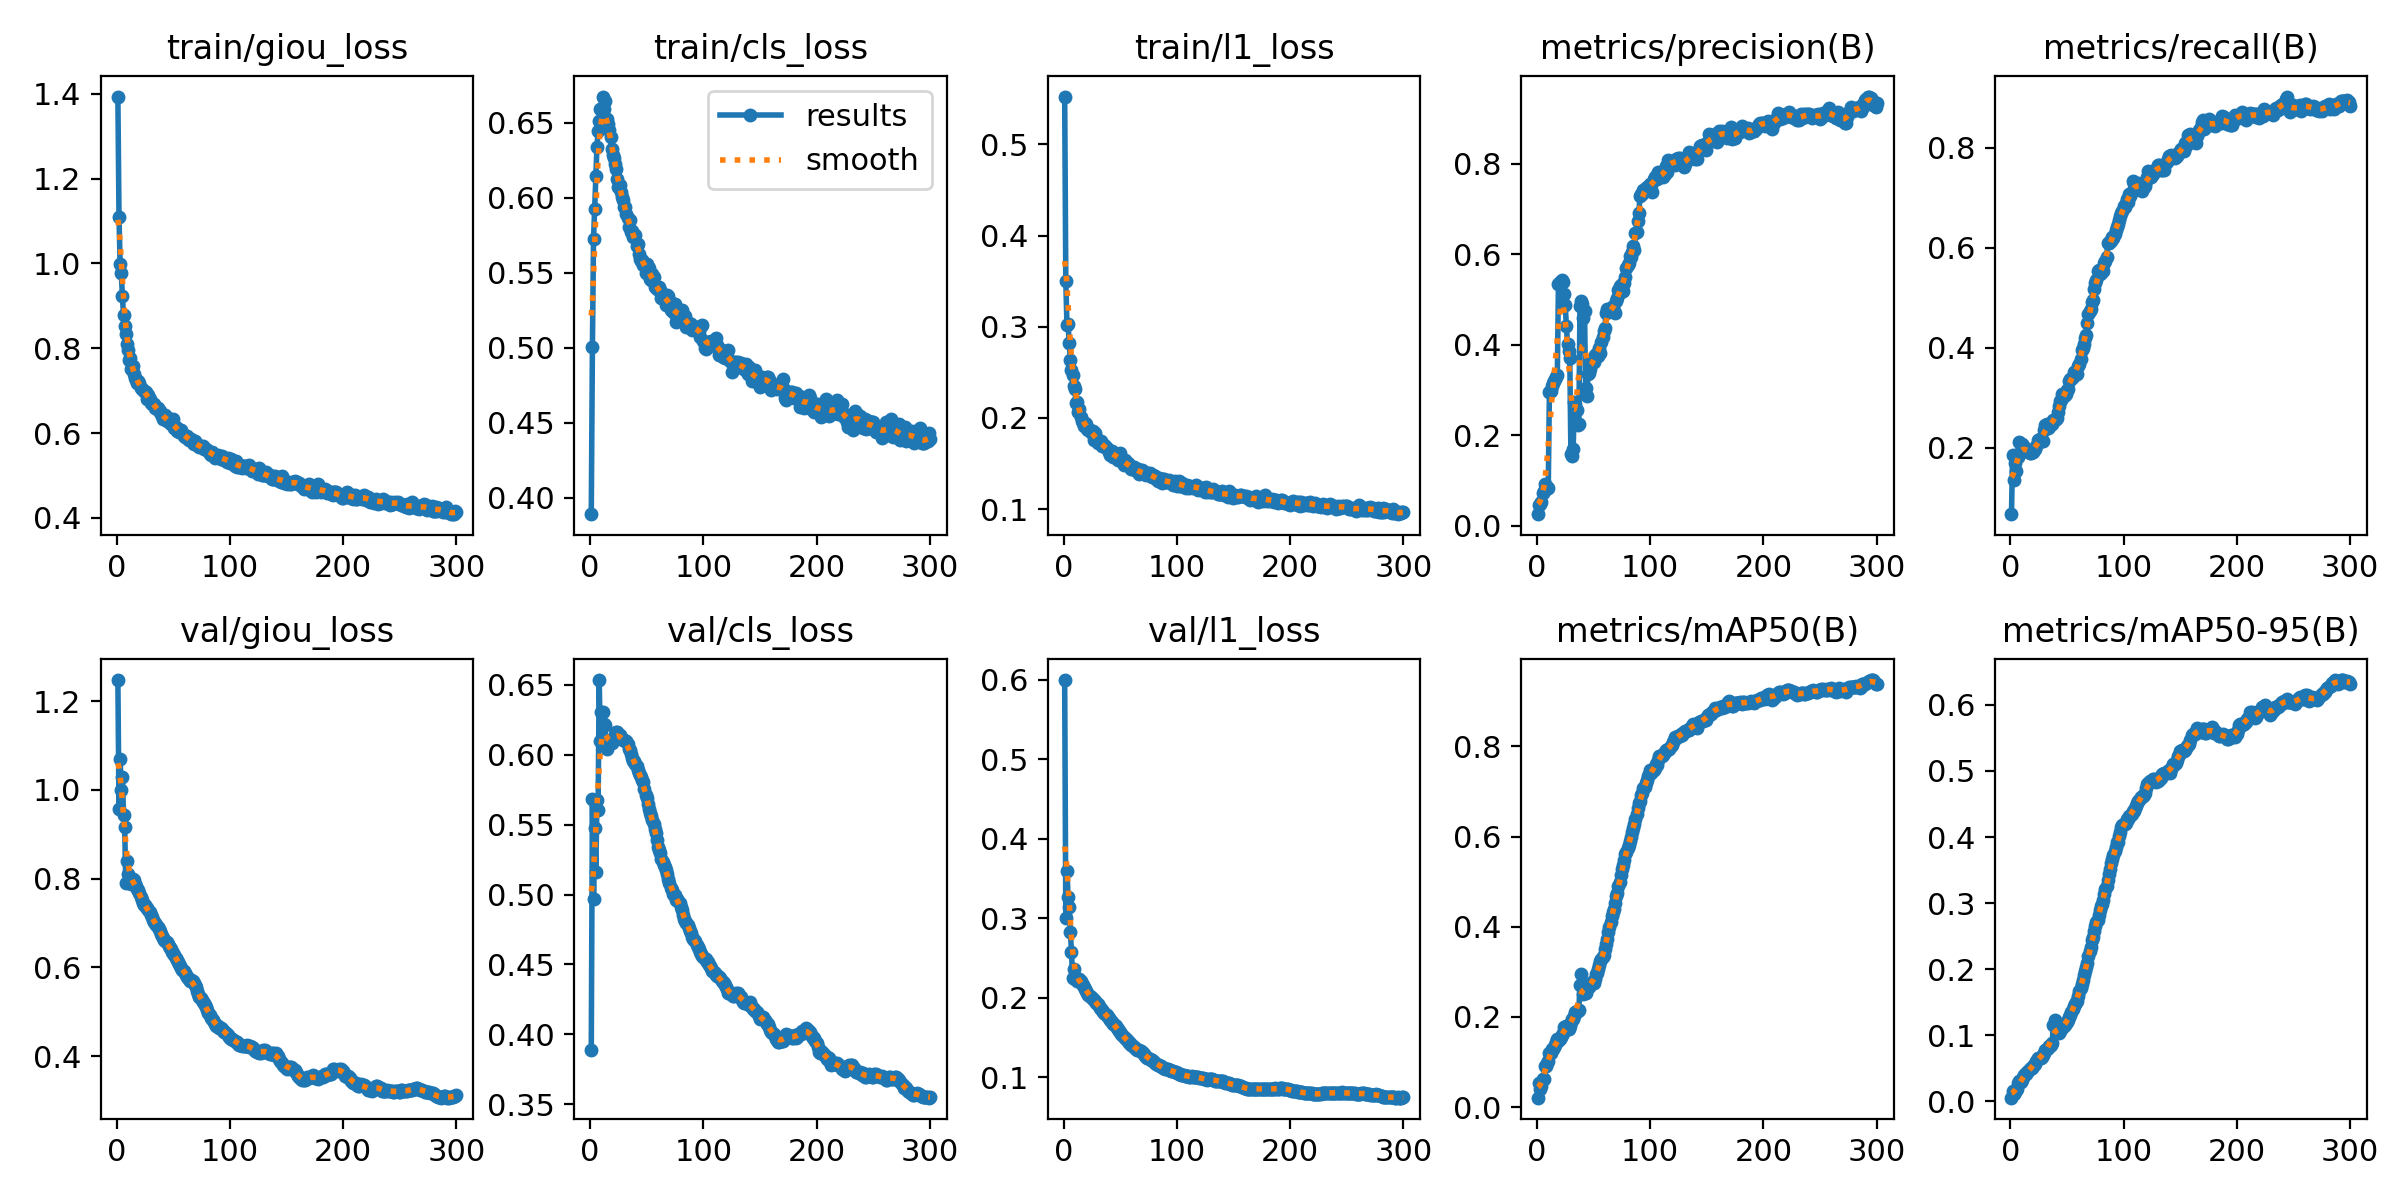

The data file committed next to this chart (first rows):
epoch, train/giou_loss, train/cls_loss, train/l1_loss, metrics/precision(B), metrics/recall(B), metrics/mAP50(B), metrics/mAP50-95(B), val/giou_loss, val/cls_loss, val/l1_loss, lr/pg0, lr/pg1, lr/pg2
1, 1.393, 0.3889, 0.5524, 0.02507, 0.06762, 0.02078, 0.00572, 1.247, 0.3886, 0.5996, 0.0501, 4.995e-05, 4.995e-05
2, 1.108, 0.5005, 0.3501, 0.04623, 0.1864, 0.05235, 0.01527, 0.9565, 0.5687, 0.3, 0.00015, 9.995e-05, 9.995e-05
3, 0.9977, 0.5726, 0.3024, 0.04777, 0.1366, 0.04017, 0.01127, 1.069, 0.4964, 0.36, 0.0001, 0.0001, 0.0001
4, 0.9771, 0.5925, 0.3035, 0.05174, 0.1696, 0.04587, 0.0136, 0.9986, 0.5477, 0.3264, 0.0001, 0.0001, 0.0001
5, 0.9227, 0.6143, 0.2817, 0.07252, 0.1543, 0.06125, 0.01711, 1.028, 0.5159, 0.3145, 0.0001, 0.0001, 0.0001
6, 0.8773, 0.6335, 0.2637, 0.07591, 0.183, 0.06286, 0.01908, 0.9444, 0.5674, 0.2831, 0.0001, 0.0001, 0.0001
7, 0.8514, 0.6443, 0.2529, 0.09226, 0.1814, 0.09188, 0.02792, 0.9159, 0.5607, 0.258, 0.0001, 0.0001, 0.0001
8, 0.8329, 0.6512, 0.2469, 0.08153, 0.2128, 0.09085, 0.03048, 0.7901, 0.6535, 0.2254, 0.0001, 0.0001, 0.0001
9, 0.809, 0.6591, 0.2352, 0.08466, 0.1933, 0.09711, 0.02909, 0.8408, 0.6096, 0.236, 0.0001, 0.0001, 0.0001
10, 0.7968, 0.659, 0.2312, 0.08352, 0.207, 0.1022, 0.03177, 0.8115, 0.6307, 0.224, 0.0001, 0.0001, 0.0001
11, 0.7721, 0.6675, 0.2166, 0.2958, 0.2041, 0.1193, 0.03731, 0.7956, 0.6306, 0.2251, 0.0001, 0.0001, 0.0001
12, 0.7769, 0.6595, 0.2173, 0.297, 0.201, 0.121, 0.03955, 0.7916, 0.6219, 0.2216, 0.0001, 0.0001, 0.0001
13, 0.7511, 0.6644, 0.2067, 0.3087, 0.1938, 0.1283, 0.04167, 0.7884, 0.6215, 0.2222, 0.0001, 0.0001, 0.0001
14, 0.7571, 0.6508, 0.2094, 0.315, 0.1934, 0.1285, 0.04223, 0.7988, 0.6059, 0.223, 0.0001, 0.0001, 0.0001
15, 0.7382, 0.6523, 0.2014, 0.3193, 0.1968, 0.1338, 0.04414, 0.7972, 0.6042, 0.2214, 0.0001, 0.0001, 0.0001
16, 0.73, 0.6493, 0.197, 0.3249, 0.1946, 0.1374, 0.04657, 0.7878, 0.6078, 0.2173, 0.0001, 0.0001, 0.0001
17, 0.7247, 0.6454, 0.1949, 0.3286, 0.1903, 0.1436, 0.0484, 0.7842, 0.6085, 0.2159, 0.0001, 0.0001, 0.0001
18, 0.7179, 0.6406, 0.1911, 0.3333, 0.1889, 0.1506, 0.0504, 0.7778, 0.6093, 0.2136, 0.0001, 0.0001, 0.0001
19, 0.7219, 0.6326, 0.1942, 0.5352, 0.1909, 0.146, 0.05122, 0.7737, 0.6085, 0.2115, 0.0001, 0.0001, 0.0001
20, 0.7181, 0.6287, 0.1938, 0.5377, 0.1928, 0.1503, 0.05367, 0.7667, 0.6101, 0.2088, 0.0001, 0.0001, 0.0001
21, 0.7065, 0.6266, 0.1874, 0.5388, 0.1955, 0.155, 0.0559, 0.759, 0.613, 0.2062, 0.0001, 0.0001, 0.0001
22, 0.7034, 0.6227, 0.1865, 0.5423, 0.1986, 0.1592, 0.05688, 0.7516, 0.615, 0.2038, 0.0001, 0.0001, 0.0001
23, 0.7009, 0.6195, 0.1873, 0.5393, 0.2032, 0.1633, 0.06141, 0.7458, 0.616, 0.2018, 0.0001, 0.0001, 0.0001
24, 0.698, 0.6123, 0.185, 0.512, 0.2152, 0.1783, 0.06627, 0.7418, 0.616, 0.2006, 0.0001, 0.0001, 0.0001
25, 0.6962, 0.6069, 0.1835, 0.4877, 0.2148, 0.1777, 0.06524, 0.7396, 0.6142, 0.1997, 0.0001, 0.0001, 0.0001
26, 0.6967, 0.6083, 0.1856, 0.4416, 0.2182, 0.1797, 0.06621, 0.7361, 0.614, 0.1984, 0.0001, 0.0001, 0.0001
27, 0.6795, 0.6036, 0.176, 0.4006, 0.2183, 0.1725, 0.0662, 0.7332, 0.6122, 0.1969, 0.0001, 0.0001, 0.0001
28, 0.6894, 0.6006, 0.1832, 0.3871, 0.2132, 0.1738, 0.0674, 0.7294, 0.611, 0.1955, 0.0001, 0.0001, 0.0001
29, 0.6801, 0.5984, 0.1776, 0.3712, 0.2131, 0.1804, 0.06991, 0.725, 0.6108, 0.1939, 0.0001, 0.0001, 0.0001
30, 0.6706, 0.5935, 0.1725, 0.1579, 0.2367, 0.1883, 0.07375, 0.7188, 0.6106, 0.1918, 0.0001, 0.0001, 0.0001
31, 0.6695, 0.5938, 0.1732, 0.1531, 0.2466, 0.1954, 0.07712, 0.7133, 0.6099, 0.1897, 0.0001, 0.0001, 0.0001
32, 0.6676, 0.5894, 0.1724, 0.1691, 0.2469, 0.1954, 0.07936, 0.7065, 0.6102, 0.1875, 0.0001, 0.0001, 0.0001
33, 0.6691, 0.5866, 0.175, 0.2742, 0.2399, 0.2027, 0.08121, 0.703, 0.6075, 0.1858, 0.0001, 0.0001, 0.0001
34, 0.6593, 0.5803, 0.1694, 0.2691, 0.241, 0.2106, 0.08358, 0.6994, 0.6043, 0.1842, 0.0001, 0.0001, 0.0001
35, 0.6596, 0.585, 0.1694, 0.2557, 0.2468, 0.213, 0.08393, 0.6957, 0.6031, 0.1826, 0.0001, 0.0001, 0.0001
36, 0.6586, 0.5772, 0.1703, 0.223, 0.2497, 0.2131, 0.08599, 0.6907, 0.6003, 0.1806, 0.0001, 0.0001, 0.0001
37, 0.6529, 0.5777, 0.1688, 0.2253, 0.247, 0.2151, 0.08899, 0.6858, 0.5977, 0.1793, 0.0001, 0.0001, 0.0001
38, 0.6518, 0.574, 0.1668, 0.4867, 0.2556, 0.2714, 0.1162, 0.6818, 0.5955, 0.1777, 0.0001, 0.0001, 0.0001
39, 0.646, 0.5742, 0.1648, 0.4965, 0.2551, 0.2946, 0.1234, 0.6758, 0.5952, 0.1758, 0.0001, 0.0001, 0.0001
40, 0.6407, 0.575, 0.1624, 0.4894, 0.2576, 0.2728, 0.113, 0.6711, 0.5934, 0.1741, 0.0001, 0.0001, 0.0001
41, 0.634, 0.5676, 0.1599, 0.4583, 0.2603, 0.2501, 0.1047, 0.6672, 0.5917, 0.1722, 0.0001, 0.0001, 0.0001
42, 0.6374, 0.569, 0.1622, 0.4754, 0.2709, 0.2569, 0.1053, 0.6622, 0.5893, 0.1703, 0.0001, 0.0001, 0.0001
43, 0.6423, 0.5624, 0.1641, 0.3045, 0.2832, 0.2533, 0.104, 0.6595, 0.5867, 0.1692, 0.0001, 0.0001, 0.0001
44, 0.6286, 0.5592, 0.157, 0.2864, 0.2944, 0.2643, 0.1073, 0.6564, 0.5856, 0.1674, 0.0001, 0.0001, 0.0001
45, 0.6344, 0.5576, 0.1607, 0.3357, 0.2955, 0.2677, 0.1109, 0.6519, 0.5842, 0.1654, 0.0001, 0.0001, 0.0001
46, 0.6273, 0.5586, 0.159, 0.3372, 0.3076, 0.2673, 0.1112, 0.649, 0.5823, 0.1638, 0.0001, 0.0001, 0.0001
47, 0.6243, 0.5548, 0.1566, 0.3474, 0.3038, 0.2721, 0.1144, 0.6435, 0.5803, 0.1618, 0.0001, 0.0001, 0.0001
48, 0.6207, 0.5548, 0.154, 0.3615, 0.3063, 0.2754, 0.116, 0.641, 0.5758, 0.1601, 0.0001, 0.0001, 0.0001
49, 0.6221, 0.5496, 0.1566, 0.3667, 0.3085, 0.2769, 0.1185, 0.636, 0.5714, 0.1578, 0.0001, 0.0001, 0.0001
50, 0.6324, 0.5556, 0.1616, 0.3624, 0.3157, 0.2762, 0.1199, 0.6325, 0.5687, 0.1563, 0.0001, 0.0001, 0.0001
51, 0.6123, 0.5538, 0.1527, 0.3767, 0.3184, 0.283, 0.1234, 0.6279, 0.5649, 0.1546, 0.0001, 0.0001, 0.0001
52, 0.6148, 0.553, 0.1542, 0.3761, 0.3342, 0.2954, 0.1276, 0.6212, 0.5613, 0.1527, 0.0001, 0.0001, 0.0001
53, 0.6042, 0.5457, 0.1482, 0.3808, 0.3382, 0.2975, 0.1312, 0.6174, 0.5582, 0.1511, 0.0001, 0.0001, 0.0001
54, 0.6097, 0.545, 0.1539, 0.3745, 0.3379, 0.3056, 0.1351, 0.6128, 0.5564, 0.1494, 0.0001, 0.0001, 0.0001
55, 0.6015, 0.5488, 0.1491, 0.3938, 0.3425, 0.3141, 0.1396, 0.6089, 0.5532, 0.148, 0.0001, 0.0001, 0.0001
56, 0.6018, 0.5473, 0.1486, 0.3827, 0.3521, 0.3241, 0.1437, 0.6029, 0.5507, 0.1462, 0.0001, 0.0001, 0.0001
57, 0.607, 0.5404, 0.1508, 0.407, 0.3513, 0.3289, 0.1476, 0.6, 0.5467, 0.145, 0.0001, 0.0001, 0.0001
58, 0.5996, 0.5404, 0.1481, 0.4161, 0.347, 0.3332, 0.15, 0.5951, 0.5443, 0.1435, 0.0001, 0.0001, 0.0001
59, 0.5938, 0.5389, 0.146, 0.4298, 0.3477, 0.3369, 0.1525, 0.5931, 0.5393, 0.1427, 0.0001, 0.0001, 0.0001
60, 0.5897, 0.5391, 0.1439, 0.4375, 0.3639, 0.3514, 0.1602, 0.5884, 0.5343, 0.141, 0.0001, 0.0001, 0.0001
... 240 more rows
